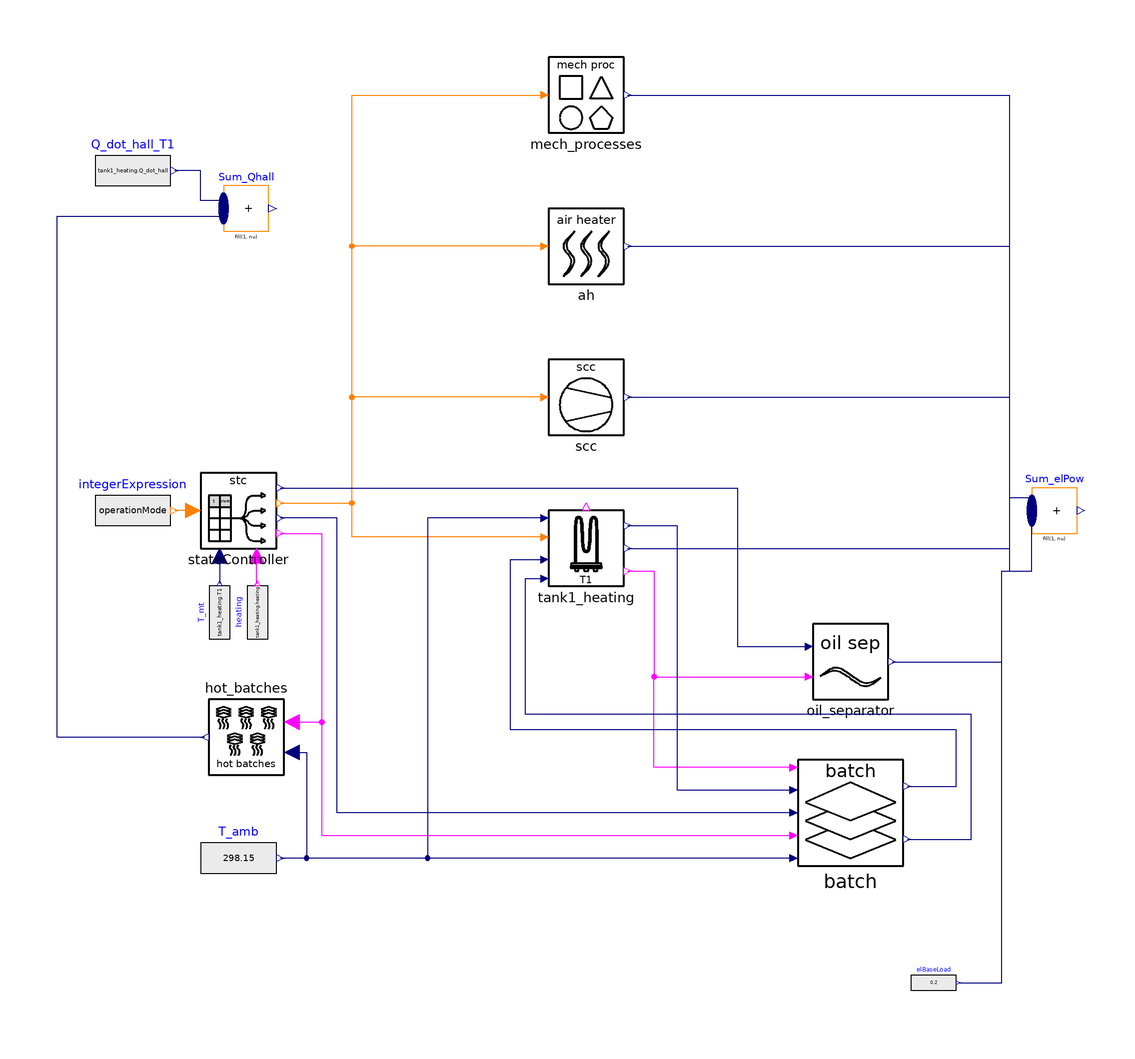

The Modelica model whose source follows is shown above as a component diagram (icons at their Placement, wires along their Line points).

model EiB_CleaningMachine1Tank_electrical_Mafac
  extends ThermalIntegrationLib.BaseClasses.BaseProductionEquipment(
    electricDemands=1,
    ID=1,
    coolDemands=0,
    m=1300,
    cp=0.5,
    TInitial=298.15,
    heatDemands=0,
    tableOperationMode=[0,3; 12600,3; 12600,2; 15300,2; 15300,3; 27900,3; 27900,2; 28800,2; 28800,3; 41400,3; 41400,2; 44100,2; 44100,3; 56700,
        3; 56700,2; 57600,2; 57600,3; 70200,3; 70200,2; 72900,2; 72900,3; 85500,3; 85500,1; 86400,1],
    operationModes=3);
    parameter Integer tableProcessingProgramm[:,2]=[16,15; 5,30; 6,60; 7,60; 12,10; 11,15; 14,60; 13,90;
     17,15; 2,60] "Washing programm (washing mode = first column, duration in s = second column)";
    replaceable parameter ThermalIntegrationLib.ProductionEquipment.CleaningMachines.EiB_CleaningMachine1Tank_electrical_Mafac.TechnicalConfiguration.TechnicalConfiguration_a TechnicalConfiguration constrainedby ThermalIntegrationLib.ProductionEquipment.CleaningMachines.EiB_CleaningMachine1Tank_electrical_Mafac.TechnicalConfiguration.BaseClasses.TechnicalConfiguration_base;
  Modelica.Blocks.Math.MultiSum Sum_elPow(nu=6)
                                          annotation (Placement(transformation(extent={{128,-6},{140,
            6}})));
  .ThermalIntegrationLib.ProductionEquipment.CleaningMachines.EiB_CleaningMachine1Tank_electrical_Mafac.TankHeating.Tank1_heating tank1_heating(T_t1(start=298.15)) annotation (Placement(transformation(extent={{0,-20},{20,0}})));
  .ThermalIntegrationLib.ProductionEquipment.CleaningMachines.EiB_CleaningMachine1Tank_electrical_Mafac.Batches.batch batch annotation (Placement(transformation(extent={{66,-94},{94,-66}})));
  .ThermalIntegrationLib.ProductionEquipment.CleaningMachines.EiB_CleaningMachine1Tank_electrical_Mafac.MechanicalProcesses.mech_processes mech_processes annotation (Placement(transformation(extent={{0,100},{20,120}})));
  .ThermalIntegrationLib.ProductionEquipment.CleaningMachines.EiB_CleaningMachine1Tank_electrical_Mafac.MechanicalProcesses.ah ah annotation (Placement(transformation(extent={{0,60},{20,80}})));
  .ThermalIntegrationLib.ProductionEquipment.CleaningMachines.EiB_CleaningMachine1Tank_electrical_Mafac.MechanicalProcesses.scc scc annotation (Placement(transformation(extent={{0,20},{20,40}})));
  .ThermalIntegrationLib.ProductionEquipment.CleaningMachines.EiB_CleaningMachine1Tank_electrical_Mafac.MechanicalProcesses.oil_separator oil_separator annotation (Placement(transformation(extent={{70,-50},{90,-30}})));
  .ThermalIntegrationLib.ProductionEquipment.CleaningMachines.EiB_CleaningMachine1Tank_electrical_Mafac.ProcessingProgramms.stateController stateController(stateTable=tableProcessingProgramm) annotation (Placement(transformation(extent={{-92,-10},{-72,10}})));
  Modelica.Blocks.Sources.RealExpression T_amb(y=298.15) annotation (Placement(transformation(extent={{-92,-102},{-72,-82}})));
  Modelica.Blocks.Sources.RealExpression elBaseLoad(y=0.2) annotation (Placement(transformation(extent={{96,-130},{108,-120}})));
  Modelica.Blocks.Math.MultiSum Sum_Qhall(nu=2) annotation (Placement(transformation(extent={{-86,74},{-74,86}})));
  Modelica.Blocks.Sources.RealExpression Q_dot_hall_T1(y=tank1_heating.Q_dot_hall)
    annotation (Placement(transformation(extent={{-120,80},{-100,100}})));
  .ThermalIntegrationLib.ProductionEquipment.CleaningMachines.EiB_CleaningMachine1Tank_electrical_Mafac.Batches.hot_batches hot_batches annotation (Placement(transformation(
        extent={{-10,-10},{10,10}},
        rotation=180,
        origin={-80,-60})));
  Modelica.Blocks.Sources.IntegerExpression integerExpression(y=operationMode)
    annotation (Placement(transformation(extent={{-120,-10},{-100,10}})));
  Modelica.Blocks.Sources.RealExpression T_mt(y=tank1_heating.T1) annotation (Placement(
        transformation(
        extent={{-7,-7},{7,7}},
        rotation=90,
        origin={-87,-27})));
  Modelica.Blocks.Sources.BooleanExpression heating(y=tank1_heating.heating) annotation (Placement(
        transformation(
        extent={{-7,-7},{7,7}},
        rotation=90,
        origin={-77,-27})));
equation
  electricDemand[1].Power[1] = Sum_elPow.y;
  electricDemand[1].Power[2] = Sum_elPow.y;
  electricDemand[1].Power[3] = Sum_elPow.y;
  dissipationFlowRate = Sum_Qhall.y * 1000;

  connect(stateController.state, mech_processes.state) annotation (Line(points={{-71,2},{-52,2},{-52,110},{-1,110}},  color={255,127,0}));
  connect(ah.state, mech_processes.state) annotation (Line(points={{-1,70},{-52,70},{-52,110},{-1,110}},   color={255,127,0}));
  connect(scc.state, mech_processes.state) annotation (Line(points={{-1,30},{-52,30},{-52,110},{-1,110}},   color={255,127,0}));
  connect(tank1_heating.state, mech_processes.state)
    annotation (Line(points={{-1,-7},{-52,-7},{-52,110},{-1,110}},     color={255,127,0}));
  connect(stateController.dur_t1, oil_separator.dur_t1) annotation (Line(points={{-71,6},{50,6},{50,-36},{69,-36}}, color={0,0,127}));
  connect(batch.tank_time, stateController.tank_time) annotation (Line(points={{65,-80},{-56,-80},{-56,-2},{-71,-2}}, color={0,0,127}));
  connect(stateController.new_batch, batch.new_batch) annotation (Line(points={{-71,-6},{-60,-6},{-60,-86},{65,-86}}, color={255,0,255}));
  connect(tank1_heating.T_amb, T_amb.y) annotation (Line(points={{-1,-2},{-32,-2},{-32,-92},{-71,-92}},   color={0,0,127}));
  connect(tank1_heating.t1_state, oil_separator.state_T1)
    annotation (Line(points={{21,-16},{28,-16},{28,-44},{69,-44}}, color={255,0,255}));
  connect(batch.t1_state, oil_separator.state_T1) annotation (Line(points={{65,-68},{28,-68},{28,-44},{69,-44}}, color={255,0,255}));
  connect(tank1_heating.T1, batch.T_t1) annotation (Line(points={{21,-4},{34,-4},{34,-74},{65,-74}}, color={0,0,127}));
  connect(batch.T_amb, T_amb.y) annotation (Line(points={{65,-92},{-71,-92}},                      color={0,0,127}));
  connect(batch.q_dot_batch, tank1_heating.Q_dot_batch)
    annotation (Line(points={{95,-73},{108,-73},{108,-58},{-10,-58},{-10,-13},{-1,-13}},  color={0,0,127}));
  connect(batch.t_batch, tank1_heating.T_batch)
    annotation (Line(points={{95,-87},{112,-87},{112,-54},{-6,-54},{-6,-18},{-1,-18}},    color={0,0,127}));
  connect(Sum_Qhall.u[1], Q_dot_hall_T1.y) annotation (Line(points={{-86,82.1},{-92,82.1},{-92,90},{-99,90}},    color={0,0,127}));
  connect(hot_batches.new_batch, batch.new_batch)
    annotation (Line(points={{-68,-56},{-60,-56},{-60,-86},{65,-86}}, color={255,0,255}));
  connect(stateController.opMode, integerExpression.y)
    annotation (Line(points={{-94,0},{-99,0}},   color={255,127,0}));
  connect(hot_batches.T_hall, T_amb.y) annotation (Line(points={{-68,-64},{-64,-64},{-64,-92},{-71,
          -92}},                                                                                          color={0,0,127}));
  connect(hot_batches.Q_dot, Sum_Qhall.u[2]) annotation (Line(points={{-91,-60},{-130,-60},{-130,77.9},
          {-86,77.9}},                                                                                              color={0,0,127}));
  connect(mech_processes.P_el, Sum_elPow.u[1]) annotation (Line(points={{21,110},{122,110},{122,3.5},
          {128,3.5}},                                                                                                color={0,0,127}));
  connect(ah.P_el, Sum_elPow.u[2]) annotation (Line(points={{21,70},{122,70},{122,-16},{128,-16},{128,
          2.1}},                                                                                               color={0,0,127}));
  connect(scc.P_el, Sum_elPow.u[3]) annotation (Line(points={{21,30},{122,30},{122,-16},{128,-16},{
          128,0.7}},                                                                                            color={0,0,127}));
  connect(tank1_heating.P_el, Sum_elPow.u[4])
    annotation (Line(points={{21,-10},{122,-10},{122,-16},{128,-16},{128,-0.7}},  color={0,0,127}));
  connect(oil_separator.P_el, Sum_elPow.u[5])
    annotation (Line(points={{91,-40},{120,-40},{120,-16},{128,-16},{128,-2.1}},  color={0,0,127}));
  connect(elBaseLoad.y, Sum_elPow.u[6])
    annotation (Line(points={{108.6,-125},{120,-125},{120,-16},{128,-16},{128,-3.5}},  color={0,0,127}));
  connect(stateController.T_mt, T_mt.y)
    annotation (Line(points={{-87,-12},{-87,-19.3}}, color={0,0,127}));
  connect(heating.y, stateController.heating)
    annotation (Line(points={{-77,-19.3},{-77.2,-19.3},{-77.2,-12}}, color={255,0,255}));
  annotation (Icon(coordinateSystem(preserveAspectRatio=false, extent={{-140,-140},{140,140}}), graphics={
                                                                      Rectangle(
          extent={{-100,100},{100,-100}},
          lineColor={0,0,0},
          fillColor={255,255,255},
          fillPattern=FillPattern.Solid), Bitmap(extent={{-80,-80},{80,80}}, fileName="modelica://ThermalIntegrationLib/Resources/Icon-Maschine.png"),
        Text(
          extent={{-160,140},{160,110}},
          textColor={106,106,106},
          textString="%name")}), Diagram(coordinateSystem(preserveAspectRatio=false, extent={{-140,-140},{140,140}})));
end EiB_CleaningMachine1Tank_electrical_Mafac;